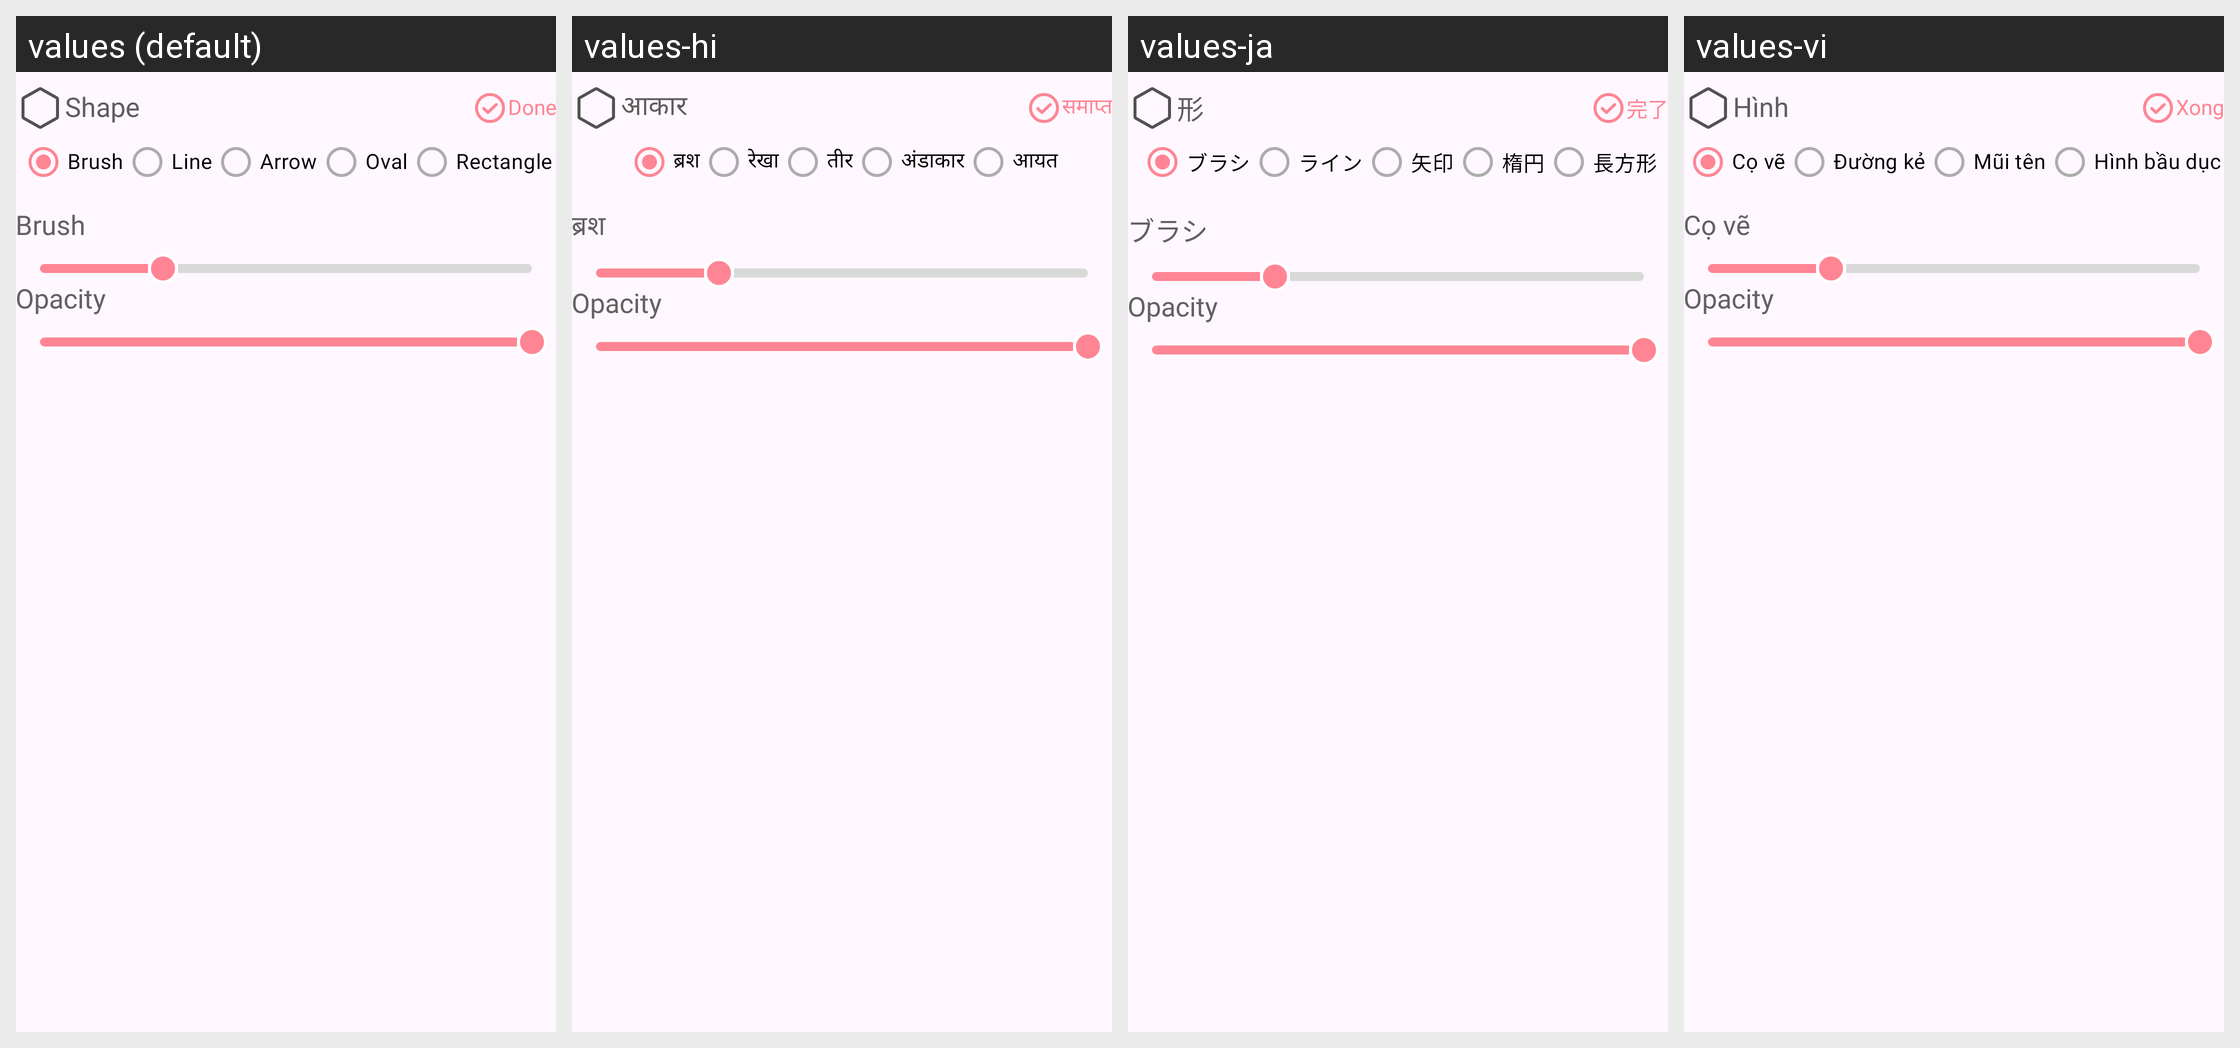

Translations of the strings shown on this Android screen, per locale in the grid:
Android screen res/layout/fragment_bottom_shapes_dialog.xml rendered under 4 locales, left to right: values (default), values-hi, values-ja, values-vi. Device: Nexus 5 (rendered at 1080×1920; each locale shown at half size, 540×960, under a caption strip naming it); theme Theme.HD_camera.
Other locales in the repository, not shown: values-de, values-es, values-fr, values-in, values-pt.
Strings drawn on this screen, with the default value and each locale's value (text and hints the layout hard-codes, and strings that could not be matched under every locale, appear in the picture but are not listed):

label_brush
  values: Brush
  values-hi: ब्रश
  values-ja: ブラシ
  values-vi: Cọ vẽ

label_line
  values: Line
  values-hi: रेखा
  values-ja: ライン
  values-vi: Đường kẻ

label_arrow
  values: Arrow
  values-hi: तीर
  values-ja: 矢印
  values-vi: Mũi tên

label_oval
  values: Oval
  values-hi: अंडाकार
  values-ja: 楕円
  values-vi: Hình bầu dục

brush
  values: Brush
  values-hi: ब्रश
  values-ja: ブラシ
  values-vi: Cọ vẽ

shape
  values: Shape
  values-hi: आकार
  values-ja: 形
  values-vi: Hình

done
  values: Done
  values-hi: समाप्त
  values-ja: 完了
  values-vi: Xong
